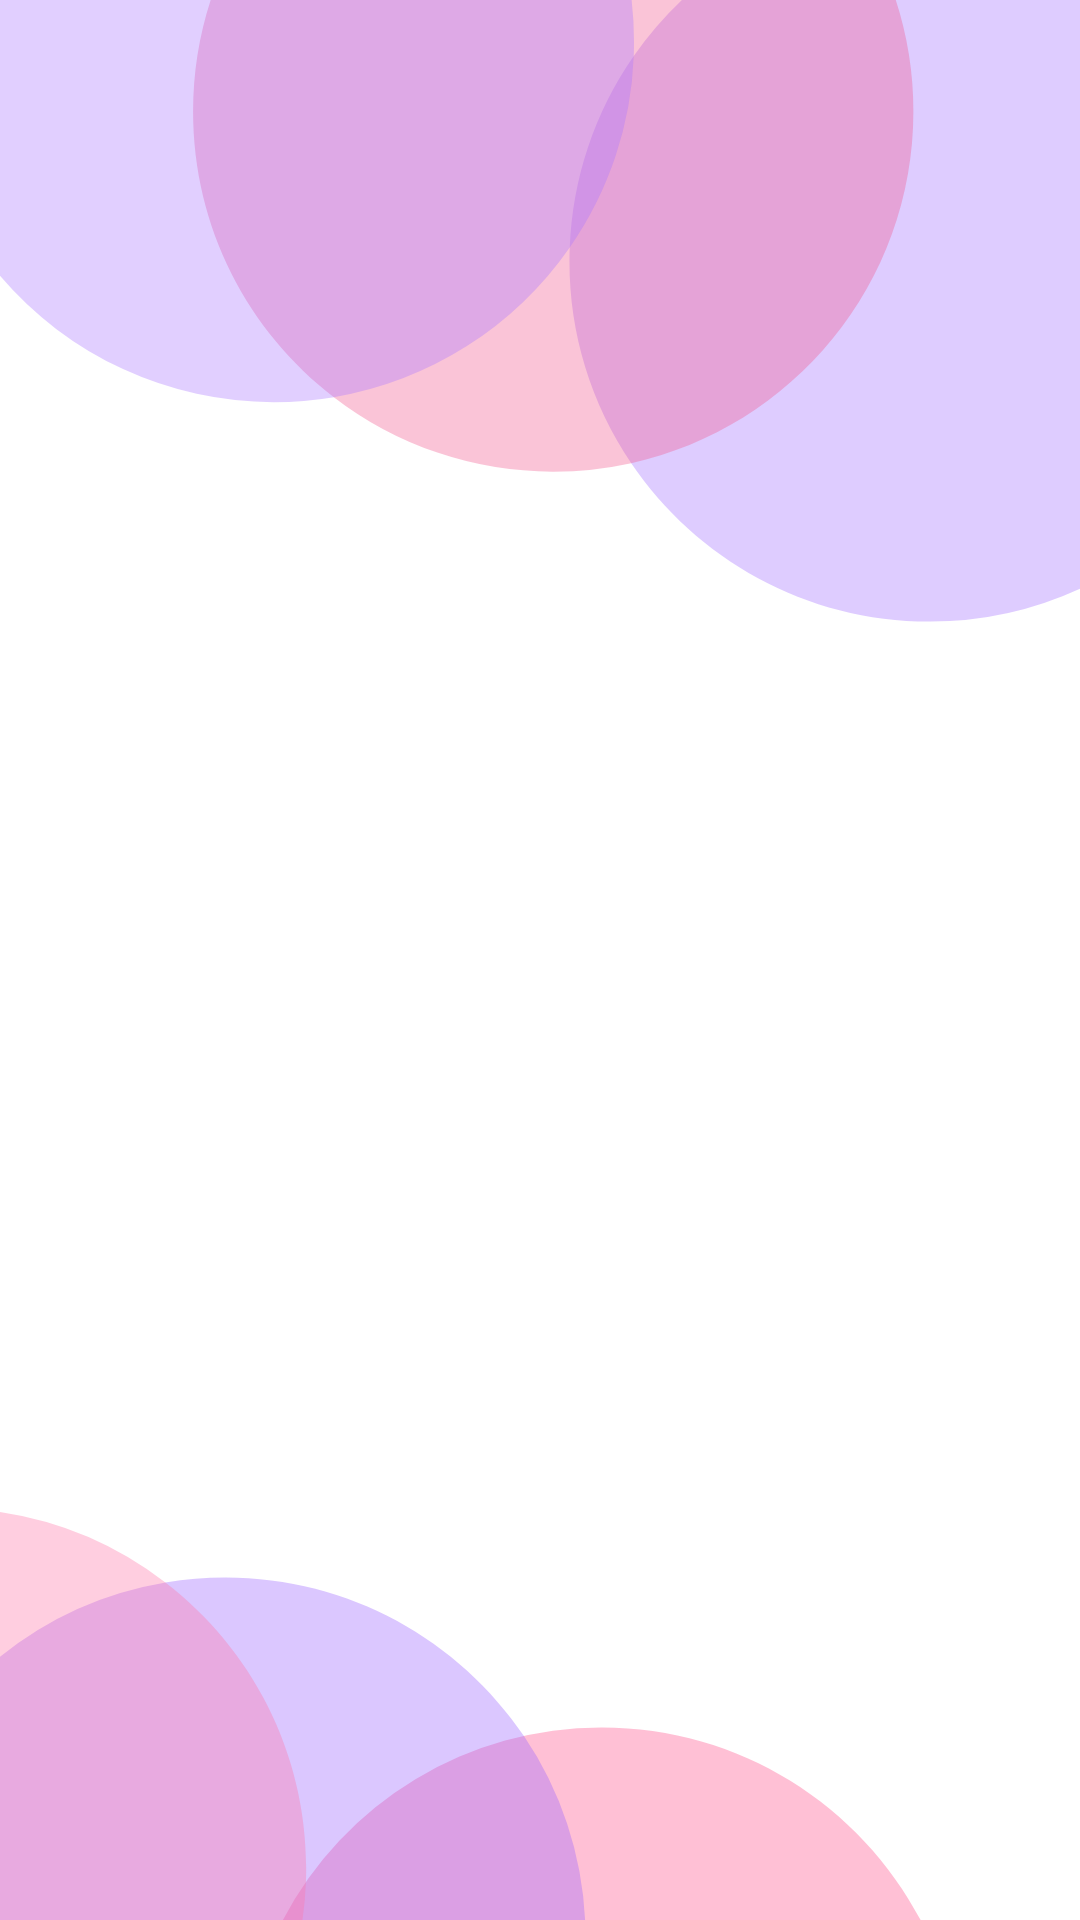

Reconstruct the res/layout file that produces this screen, plus the resources it refers to.
<!-- AndroidManifest.xml: application theme Theme.Love2Knot_v2 -->
<!-- res/layout/activity_main.xml -->
<?xml version="1.0" encoding="utf-8"?>
<RelativeLayout xmlns:android="http://schemas.android.com/apk/res/android"
    xmlns:app="http://schemas.android.com/apk/res-auto"
    xmlns:tools="http://schemas.android.com/tools"
    android:layout_width="match_parent"
    android:layout_height="match_parent"
    android:id="@+id/container"
    tools:context=".MainActivity">


    <androidx.viewpager.widget.ViewPager
        android:id="@+id/viewpager"
        android:layout_width="match_parent"
        android:layout_height="wrap_content"/>


</RelativeLayout>
<!-- resources referenced by this layout -->
<resources>
  <style name="Theme.Love2Knot_v2" parent="Theme.MaterialComponents.DayNight.NoActionBar">
          
          <item name="colorPrimary">@color/purple_500</item>
          <item name="colorPrimaryVariant">@color/purple_700</item>
          <item name="colorOnPrimary">@color/white</item>
          
          <item name="colorSecondary">@color/teal_200</item>
          <item name="colorSecondaryVariant">@color/teal_700</item>
          <item name="colorOnSecondary">@color/black</item>
          <item name="android:windowBackground">@drawable/ic_bg</item>
          
          <item name="android:statusBarColor" tools:targetApi="l">?attr/colorPrimaryVariant</item>
          
  
  
      </style>
  <color name="purple_500">#9952FF</color>
  <color name="purple_700">#763AFF</color>
  <color name="white">#FFFFFFFF</color>
  <color name="teal_200">#FF03DAC5</color>
  <color name="teal_700">#FF018786</color>
  <color name="black">#FF000000</color>
  <!-- drawable ic_bg: vector/xml drawable (drawable, 2068 chars, omitted) -->
</resources>
